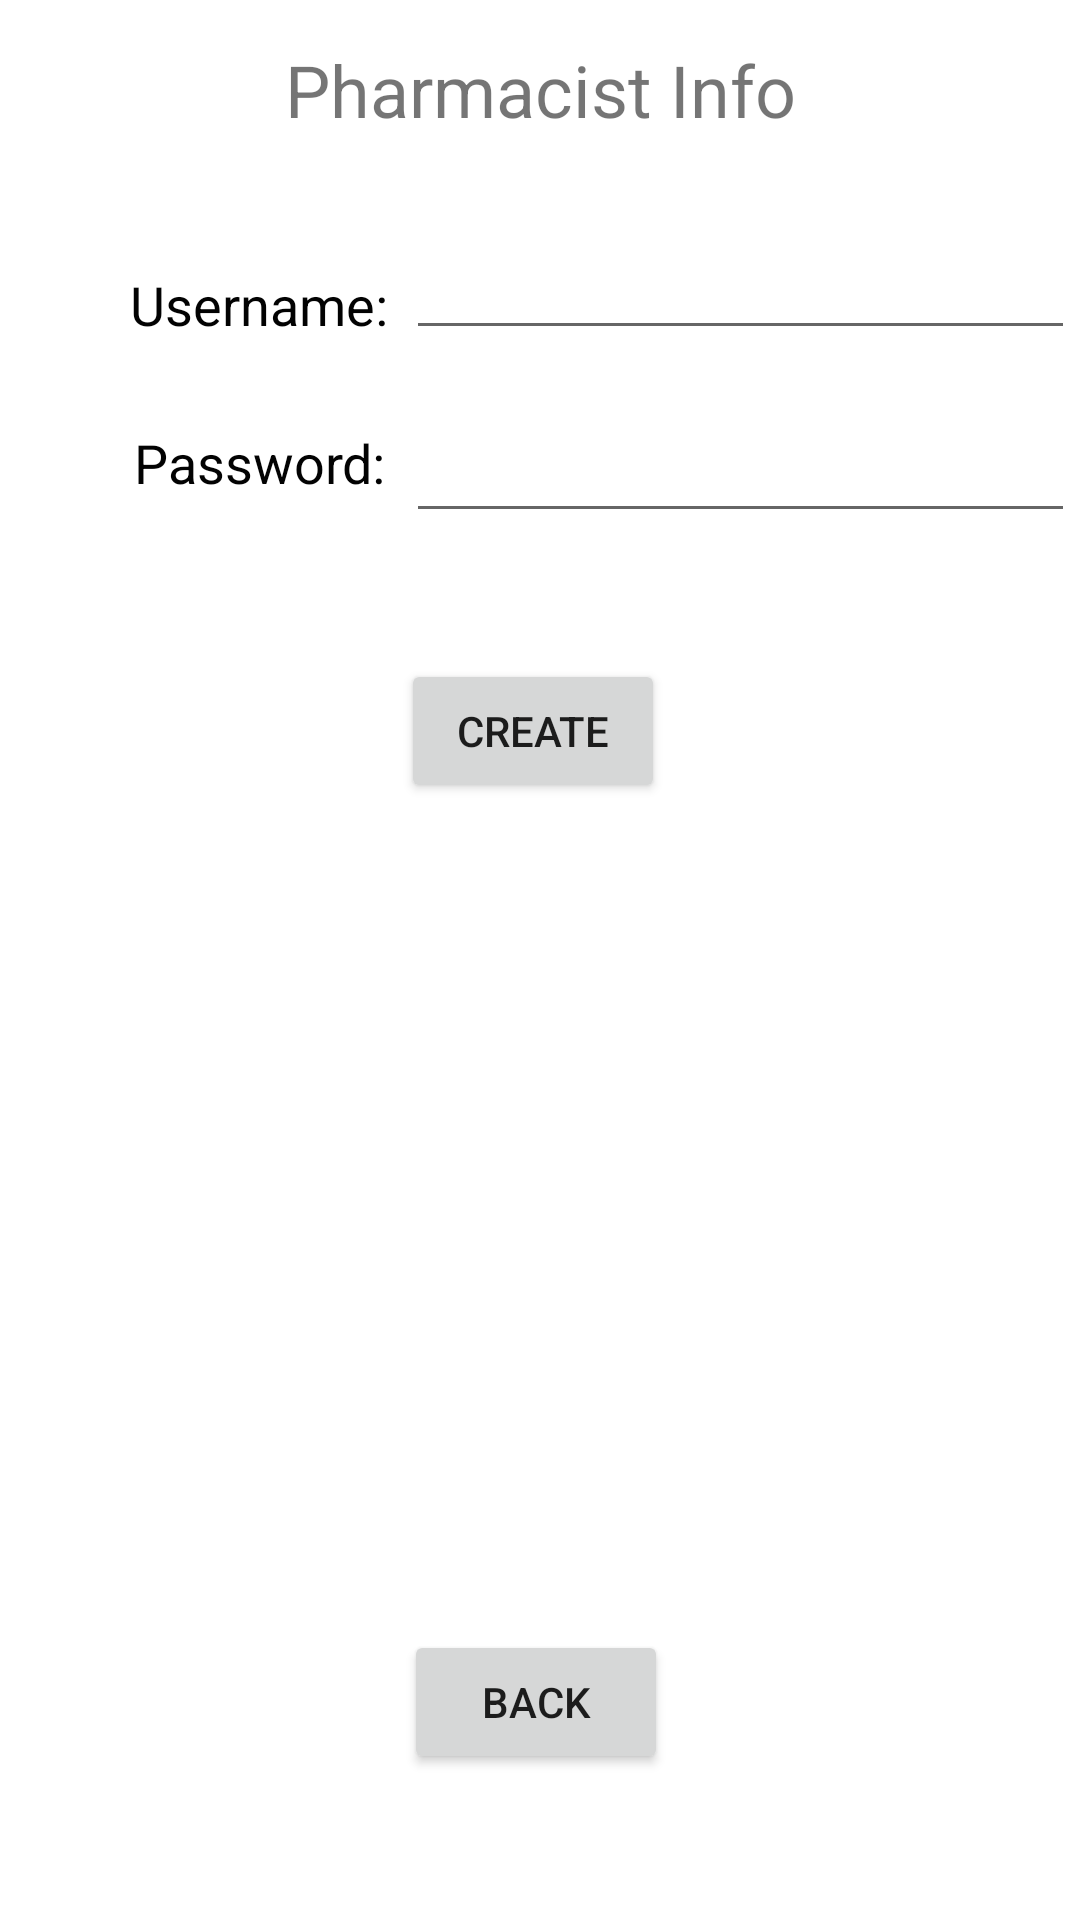

Here is an Android app screen rendered from its layout file. Give the layout XML and the strings, colors and styles it references.
<!-- AndroidManifest.xml: application theme Theme.PPAPAv3 -->
<!-- res/layout/activity_edit_pharm.xml -->
<?xml version="1.0" encoding="utf-8"?>
<androidx.constraintlayout.widget.ConstraintLayout xmlns:android="http://schemas.android.com/apk/res/android"
    xmlns:app="http://schemas.android.com/apk/res-auto"
    xmlns:tools="http://schemas.android.com/tools"
    android:layout_width="match_parent"
    android:layout_height="match_parent"
    tools:context=".editPharm">

    <androidx.constraintlayout.widget.ConstraintLayout
        android:layout_width="match_parent"
        android:layout_height="match_parent"
        tools:context=".doctorEdit"
        tools:layout_editor_absoluteX="-16dp"
        tools:layout_editor_absoluteY="77dp">

        <EditText
            android:id="@+id/etPatientPassEdit"
            android:layout_width="223dp"
            android:layout_height="44dp"
            android:ems="10"
            android:inputType="textPersonName"
            app:layout_constraintBottom_toBottomOf="parent"
            app:layout_constraintEnd_toEndOf="parent"
            app:layout_constraintHorizontal_bias="0.62"
            app:layout_constraintStart_toEndOf="@+id/textView2"
            app:layout_constraintTop_toTopOf="parent"
            app:layout_constraintVertical_bias="0.224" />

        <TextView
            android:id="@+id/textView4"
            android:layout_width="93dp"
            android:layout_height="41dp"
            android:gravity="center"
            android:text="Password:"
            android:textColor="#020202"
            android:textSize="18sp"
            app:layout_constraintBottom_toBottomOf="parent"
            app:layout_constraintEnd_toEndOf="parent"
            app:layout_constraintHorizontal_bias="0.15"
            app:layout_constraintStart_toStartOf="parent"
            app:layout_constraintTop_toTopOf="parent"
            app:layout_constraintVertical_bias="0.223" />

        <TextView
            android:id="@+id/nullPatient"
            android:layout_width="227dp"
            android:layout_height="33dp"
            android:gravity="center"
            android:text="Pharmacist Info"
            android:textSize="24sp"
            app:layout_constraintBottom_toBottomOf="parent"
            app:layout_constraintEnd_toEndOf="parent"
            app:layout_constraintStart_toStartOf="parent"
            app:layout_constraintTop_toTopOf="parent"
            app:layout_constraintVertical_bias="0.022" />

        <TextView
            android:id="@+id/textView2"
            android:layout_width="93dp"
            android:layout_height="41dp"
            android:gravity="center"
            android:text="Username:"
            android:textColor="#020202"
            android:textSize="18sp"
            app:layout_constraintBottom_toBottomOf="parent"
            app:layout_constraintEnd_toEndOf="parent"
            app:layout_constraintHorizontal_bias="0.15"
            app:layout_constraintStart_toStartOf="parent"
            app:layout_constraintTop_toBottomOf="@+id/nullPatient"
            app:layout_constraintVertical_bias="0.063" />

        <EditText
            android:id="@+id/etPharmNewUser"
            android:layout_width="223dp"
            android:layout_height="44dp"
            android:ems="10"
            android:inputType="textPersonName"
            app:layout_constraintBottom_toBottomOf="parent"
            app:layout_constraintEnd_toEndOf="parent"
            app:layout_constraintHorizontal_bias="0.617"
            app:layout_constraintStart_toEndOf="@+id/textView2"
            app:layout_constraintTop_toTopOf="parent"
            app:layout_constraintVertical_bias="0.122" />

        <Button
            android:id="@+id/btBack"
            android:layout_width="wrap_content"
            android:layout_height="wrap_content"
            android:text="Back"
            app:layout_constraintBottom_toBottomOf="parent"
            app:layout_constraintEnd_toEndOf="parent"
            app:layout_constraintHorizontal_bias="0.495"
            app:layout_constraintStart_toStartOf="parent"
            app:layout_constraintTop_toTopOf="parent"
            app:layout_constraintVertical_bias="0.918" />

        <Button
            android:id="@+id/btCreateP"
            android:layout_width="wrap_content"
            android:layout_height="wrap_content"
            android:text="Create"
            app:layout_constraintBottom_toBottomOf="parent"
            app:layout_constraintEnd_toEndOf="parent"
            app:layout_constraintHorizontal_bias="0.492"
            app:layout_constraintStart_toStartOf="parent"
            app:layout_constraintTop_toTopOf="parent"
            app:layout_constraintVertical_bias="0.371" />
    </androidx.constraintlayout.widget.ConstraintLayout>
</androidx.constraintlayout.widget.ConstraintLayout>
<!-- resources referenced by this layout -->
<resources>
  <style name="Theme.PPAPAv3" parent="Theme.MaterialComponents.DayNight.DarkActionBar">
          
          <item name="colorPrimary">@color/purple_500</item>
          <item name="colorPrimaryVariant">@color/purple_700</item>
          <item name="colorOnPrimary">@color/white</item>
          
          <item name="colorSecondary">@color/teal_200</item>
          <item name="colorSecondaryVariant">@color/teal_700</item>
          <item name="colorOnSecondary">@color/black</item>
          
          <item name="android:statusBarColor" tools:targetApi="l">?attr/colorPrimaryVariant</item>
          
      </style>
  <!-- not gathered from this repository: default colours our renderer supplied (Android Studio template values) -->
  <color name="purple_500">#FF6200EE</color>
  <color name="purple_700">#FF3700B3</color>
  <color name="teal_200">#FF03DAC5</color>
  <color name="teal_700">#FF018786</color>
  <color name="black">#FF000000</color>
  <color name="white">#FFFFFFFF</color>
</resources>
